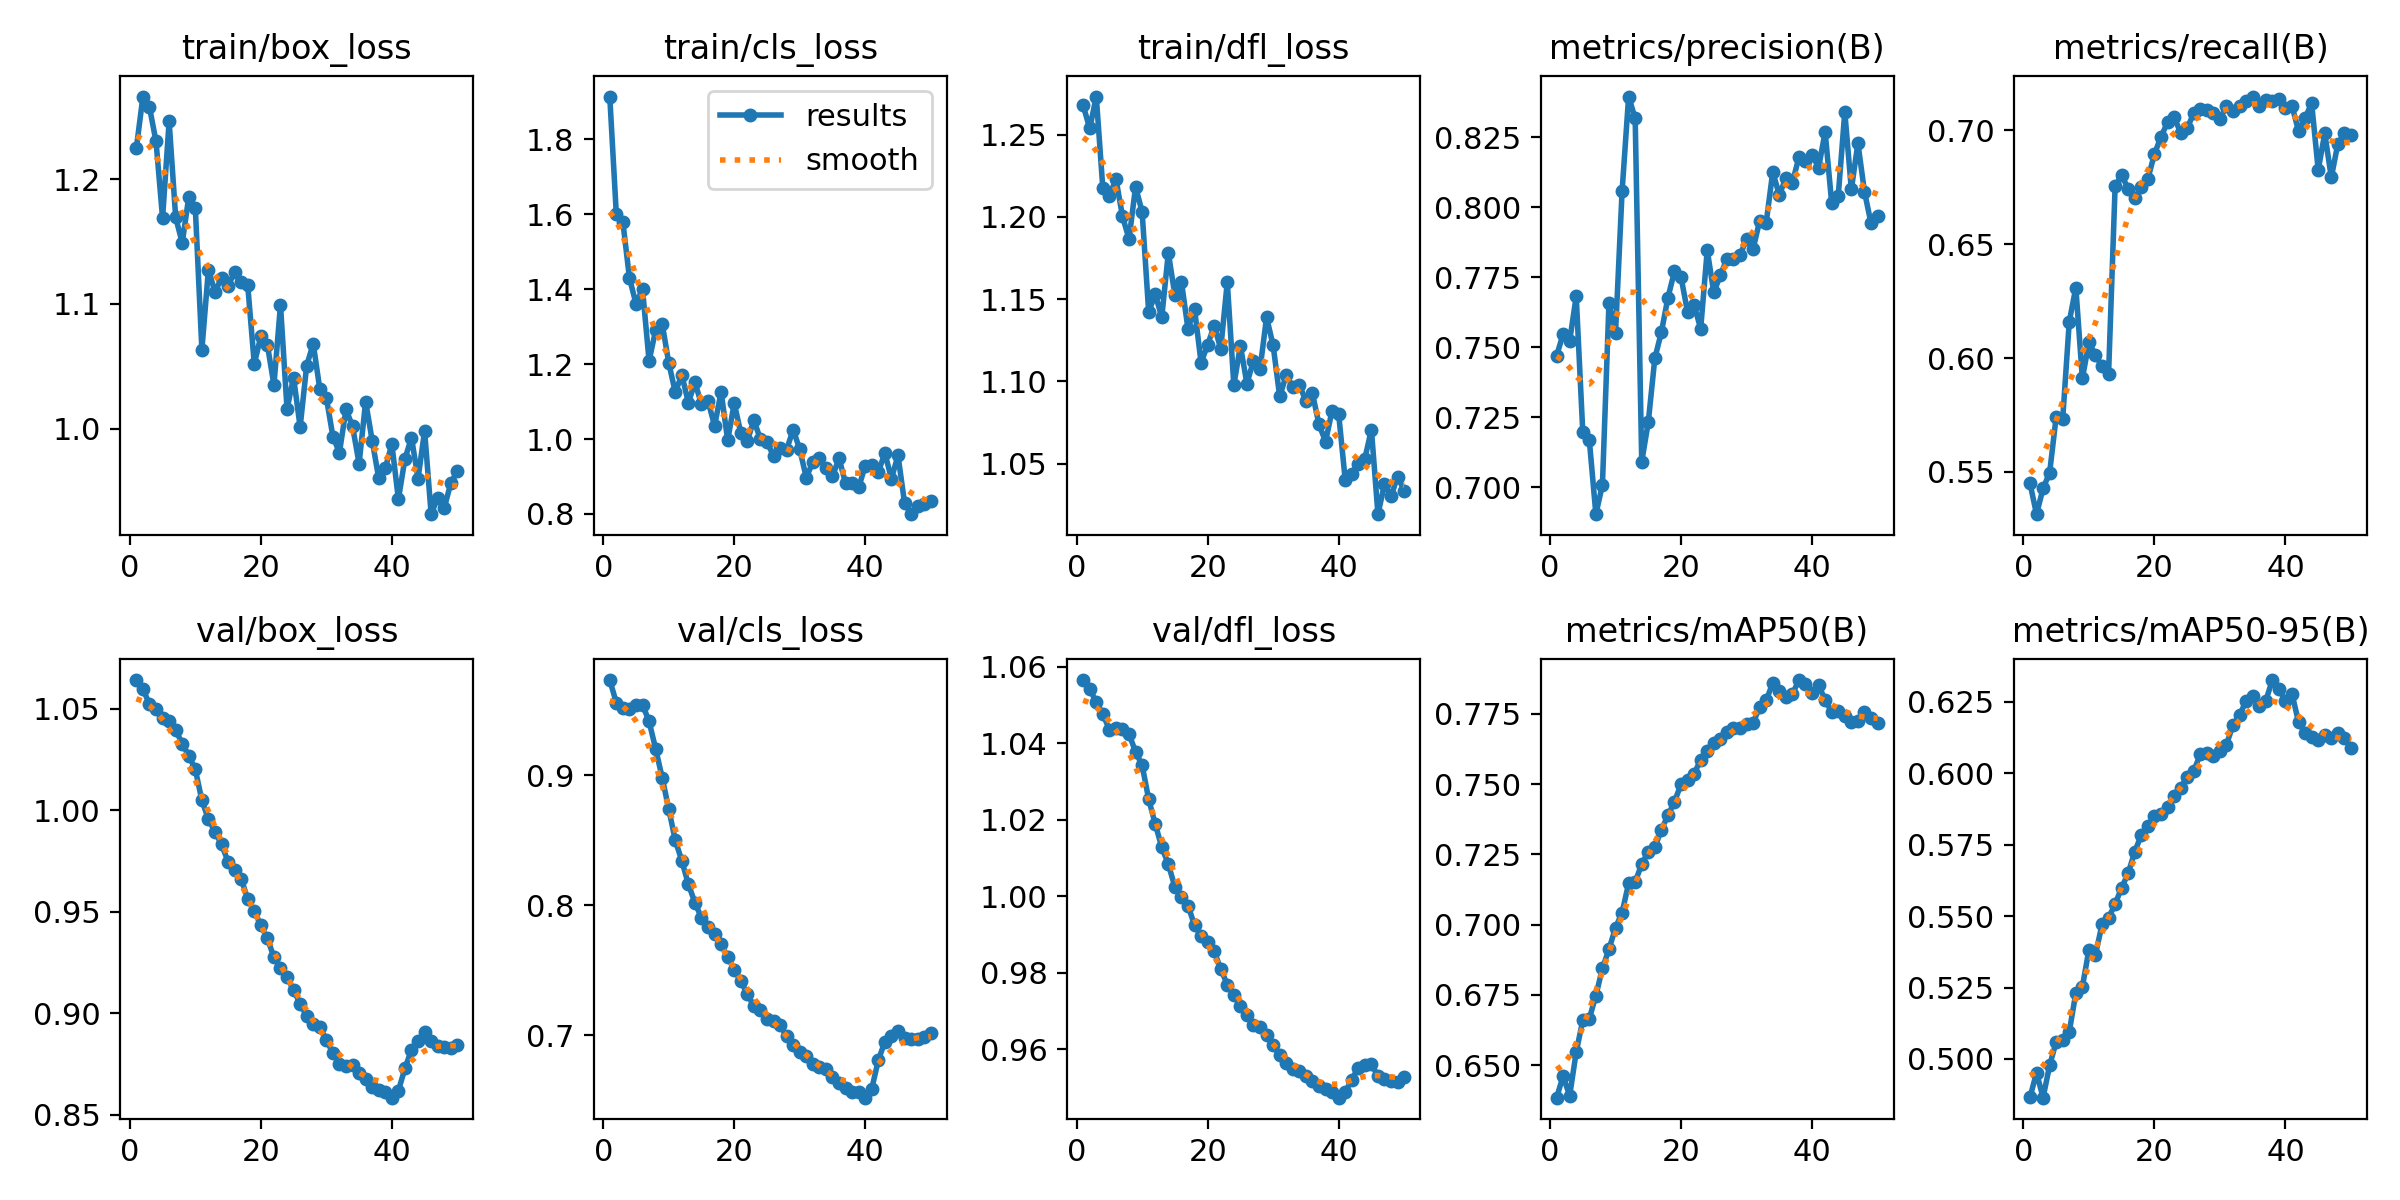

Source data for this figure (header and first rows):
epoch, time, train/box_loss, train/cls_loss, train/dfl_loss, metrics/precision(B), metrics/recall(B), metrics/mAP50(B), metrics/mAP50-95(B), val/box_loss, val/cls_loss, val/dfl_loss, lr/pg0, lr/pg1, lr/pg2
1, 18.35, 1.225, 1.914, 1.268, 0.747, 0.5451, 0.6385, 0.4865, 1.064, 0.9734, 1.056, 1.785e-05, 1.785e-05, 1.785e-05
2, 19.81, 1.266, 1.6, 1.254, 0.7547, 0.5315, 0.6461, 0.4952, 1.06, 0.9559, 1.054, 3.61596e-05, 3.61596e-05, 3.61596e-05
3, 21.34, 1.258, 1.579, 1.273, 0.7523, 0.5428, 0.6392, 0.4865, 1.052, 0.952, 1.051, 5.37152e-05, 5.37152e-05, 5.37152e-05
4, 22.67, 1.23, 1.43, 1.218, 0.7682, 0.5496, 0.6548, 0.4977, 1.05, 0.9511, 1.048, 7.05168e-05, 7.05168e-05, 7.05168e-05
5, 24.08, 1.169, 1.361, 1.213, 0.7198, 0.5742, 0.666, 0.506, 1.045, 0.9539, 1.044, 8.65644e-05, 8.65644e-05, 8.65644e-05
6, 25.56, 1.246, 1.4, 1.223, 0.7168, 0.5734, 0.6666, 0.5067, 1.044, 0.9545, 1.044, 0.0001019, 0.0001019, 0.0001019
7, 26.99, 1.169, 1.209, 1.2, 0.6904, 0.6159, 0.6748, 0.5095, 1.039, 0.9415, 1.044, 0.0001049, 0.0001049, 0.0001049
8, 28.41, 1.149, 1.29, 1.187, 0.7009, 0.6309, 0.6845, 0.5231, 1.033, 0.9205, 1.042, 0.0001025, 0.0001025, 0.0001025
9, 29.92, 1.186, 1.308, 1.218, 0.7659, 0.591, 0.6913, 0.5252, 1.027, 0.8982, 1.038, 0.0001001, 0.0001001, 0.0001001
10, 31.36, 1.177, 1.204, 1.203, 0.7551, 0.6069, 0.6989, 0.5382, 1.02, 0.8741, 1.034, 9.77942e-05, 9.77942e-05, 9.77942e-05
11, 32.7, 1.063, 1.125, 1.142, 0.8056, 0.6013, 0.7043, 0.5365, 1.005, 0.85, 1.025, 9.5438e-05, 9.5438e-05, 9.5438e-05
12, 34.03, 1.127, 1.171, 1.153, 0.8395, 0.5963, 0.7147, 0.5471, 0.9955, 0.8342, 1.019, 9.30818e-05, 9.30818e-05, 9.30818e-05
13, 35.5, 1.11, 1.097, 1.139, 0.8317, 0.5931, 0.7152, 0.5493, 0.9894, 0.8161, 1.013, 9.07256e-05, 9.07256e-05, 9.07256e-05
14, 36.92, 1.121, 1.151, 1.178, 0.7091, 0.6754, 0.7215, 0.5542, 0.9831, 0.802, 1.008, 8.83694e-05, 8.83694e-05, 8.83694e-05
15, 38.34, 1.114, 1.093, 1.153, 0.7233, 0.6801, 0.726, 0.5599, 0.9746, 0.7902, 1.002, 8.60132e-05, 8.60132e-05, 8.60132e-05
16, 39.77, 1.126, 1.101, 1.161, 0.7461, 0.6743, 0.7275, 0.5651, 0.9707, 0.7833, 0.9999, 8.3657e-05, 8.3657e-05, 8.3657e-05
17, 41.19, 1.118, 1.035, 1.132, 0.7554, 0.6701, 0.7338, 0.5725, 0.9663, 0.7776, 0.9976, 8.13008e-05, 8.13008e-05, 8.13008e-05
18, 42.54, 1.115, 1.126, 1.144, 0.7677, 0.6748, 0.7388, 0.5784, 0.9561, 0.7702, 0.9925, 7.89446e-05, 7.89446e-05, 7.89446e-05
19, 43.96, 1.052, 0.9966, 1.111, 0.7771, 0.6786, 0.7437, 0.5814, 0.9504, 0.76, 0.9896, 7.65884e-05, 7.65884e-05, 7.65884e-05
20, 45.36, 1.074, 1.096, 1.122, 0.775, 0.6895, 0.7499, 0.585, 0.9433, 0.7504, 0.9881, 7.42322e-05, 7.42322e-05, 7.42322e-05
21, 46.74, 1.067, 1.016, 1.134, 0.7626, 0.697, 0.7514, 0.5858, 0.9369, 0.7416, 0.9856, 7.1876e-05, 7.1876e-05, 7.1876e-05
22, 48.19, 1.035, 0.9954, 1.12, 0.765, 0.7034, 0.7537, 0.588, 0.9275, 0.7317, 0.981, 6.95198e-05, 6.95198e-05, 6.95198e-05
23, 49.58, 1.099, 1.05, 1.16, 0.7567, 0.7057, 0.7585, 0.5919, 0.9225, 0.7221, 0.9769, 6.71636e-05, 6.71636e-05, 6.71636e-05
24, 50.96, 1.016, 0.9994, 1.098, 0.7846, 0.6989, 0.7616, 0.5949, 0.9176, 0.7191, 0.9742, 6.48074e-05, 6.48074e-05, 6.48074e-05
25, 52.37, 1.041, 0.991, 1.122, 0.7696, 0.7009, 0.7647, 0.5986, 0.9114, 0.7121, 0.9714, 6.24512e-05, 6.24512e-05, 6.24512e-05
26, 53.78, 1.001, 0.9555, 1.099, 0.7757, 0.7074, 0.766, 0.6007, 0.9047, 0.7108, 0.969, 6.0095e-05, 6.0095e-05, 6.0095e-05
27, 55.18, 1.051, 0.9758, 1.113, 0.7816, 0.7091, 0.7684, 0.6066, 0.8986, 0.7077, 0.9665, 5.77388e-05, 5.77388e-05, 5.77388e-05
28, 56.66, 1.068, 0.9717, 1.108, 0.7814, 0.7086, 0.7699, 0.6071, 0.8949, 0.6991, 0.9659, 5.53826e-05, 5.53826e-05, 5.53826e-05
29, 58.05, 1.032, 1.025, 1.139, 0.7828, 0.7076, 0.77, 0.606, 0.8935, 0.6925, 0.9637, 5.30264e-05, 5.30264e-05, 5.30264e-05
30, 59.36, 1.025, 0.9721, 1.122, 0.7886, 0.7049, 0.7712, 0.6076, 0.8869, 0.6868, 0.9612, 5.06702e-05, 5.06702e-05, 5.06702e-05
31, 60.75, 0.9938, 0.8971, 1.091, 0.7851, 0.7107, 0.7716, 0.61, 0.8804, 0.6839, 0.9585, 4.8314e-05, 4.8314e-05, 4.8314e-05
32, 62.13, 0.9809, 0.9385, 1.104, 0.7952, 0.7082, 0.7774, 0.6169, 0.875, 0.6779, 0.9564, 4.59578e-05, 4.59578e-05, 4.59578e-05
33, 63.58, 1.016, 0.9481, 1.097, 0.7945, 0.7106, 0.7797, 0.6202, 0.8742, 0.6752, 0.9548, 4.36016e-05, 4.36016e-05, 4.36016e-05
34, 65, 1.002, 0.9216, 1.098, 0.8126, 0.7128, 0.7859, 0.6253, 0.8746, 0.6737, 0.9545, 4.12454e-05, 4.12454e-05, 4.12454e-05
35, 66.39, 0.9721, 0.9003, 1.088, 0.8044, 0.7147, 0.783, 0.627, 0.8705, 0.6674, 0.953, 3.88892e-05, 3.88892e-05, 3.88892e-05
36, 67.82, 1.022, 0.9482, 1.093, 0.8104, 0.7106, 0.7809, 0.6235, 0.8675, 0.6629, 0.9518, 3.6533e-05, 3.6533e-05, 3.6533e-05
37, 69.14, 0.9906, 0.8814, 1.074, 0.8088, 0.7134, 0.782, 0.6253, 0.864, 0.659, 0.9506, 3.41768e-05, 3.41768e-05, 3.41768e-05
38, 70.46, 0.9603, 0.8818, 1.063, 0.8179, 0.713, 0.787, 0.6326, 0.862, 0.6561, 0.9497, 3.18206e-05, 3.18206e-05, 3.18206e-05
39, 71.9, 0.9684, 0.8709, 1.082, 0.8166, 0.7137, 0.7857, 0.6295, 0.8612, 0.6562, 0.9489, 2.94644e-05, 2.94644e-05, 2.94644e-05
40, 73.19, 0.9877, 0.9285, 1.08, 0.8188, 0.7097, 0.7823, 0.6252, 0.8585, 0.6518, 0.9474, 2.71082e-05, 2.71082e-05, 2.71082e-05
41, 74.89, 0.9435, 0.9308, 1.04, 0.8141, 0.7106, 0.7853, 0.6278, 0.8619, 0.6589, 0.9488, 2.4752e-05, 2.4752e-05, 2.4752e-05
42, 76.21, 0.9759, 0.9125, 1.044, 0.8269, 0.6996, 0.7798, 0.6178, 0.8729, 0.6807, 0.9521, 2.23958e-05, 2.23958e-05, 2.23958e-05
43, 77.53, 0.9929, 0.9621, 1.05, 0.8014, 0.7054, 0.7757, 0.6141, 0.8821, 0.6949, 0.9552, 2.00396e-05, 2.00396e-05, 2.00396e-05
44, 78.99, 0.9601, 0.8941, 1.053, 0.8041, 0.7118, 0.7761, 0.6127, 0.8866, 0.6993, 0.9559, 1.76834e-05, 1.76834e-05, 1.76834e-05
45, 80.3, 0.9982, 0.9561, 1.071, 0.834, 0.6825, 0.7742, 0.6117, 0.8908, 0.7028, 0.9563, 1.53272e-05, 1.53272e-05, 1.53272e-05
46, 81.59, 0.9315, 0.8295, 1.019, 0.8063, 0.6986, 0.7722, 0.6132, 0.8862, 0.6979, 0.953, 1.2971e-05, 1.2971e-05, 1.2971e-05
47, 82.9, 0.9448, 0.7993, 1.037, 0.8229, 0.6793, 0.7724, 0.6122, 0.8838, 0.6973, 0.9523, 1.06148e-05, 1.06148e-05, 1.06148e-05
48, 84.19, 0.9364, 0.8215, 1.03, 0.8056, 0.694, 0.7757, 0.614, 0.8832, 0.6969, 0.9519, 8.2586e-06, 8.2586e-06, 8.2586e-06
49, 85.5, 0.9566, 0.8276, 1.042, 0.7943, 0.6985, 0.7735, 0.6123, 0.8827, 0.6983, 0.9516, 5.9024e-06, 5.9024e-06, 5.9024e-06
50, 86.86, 0.9661, 0.8346, 1.034, 0.7968, 0.6978, 0.7717, 0.6089, 0.8843, 0.7019, 0.9527, 3.5462e-06, 3.5462e-06, 3.5462e-06
